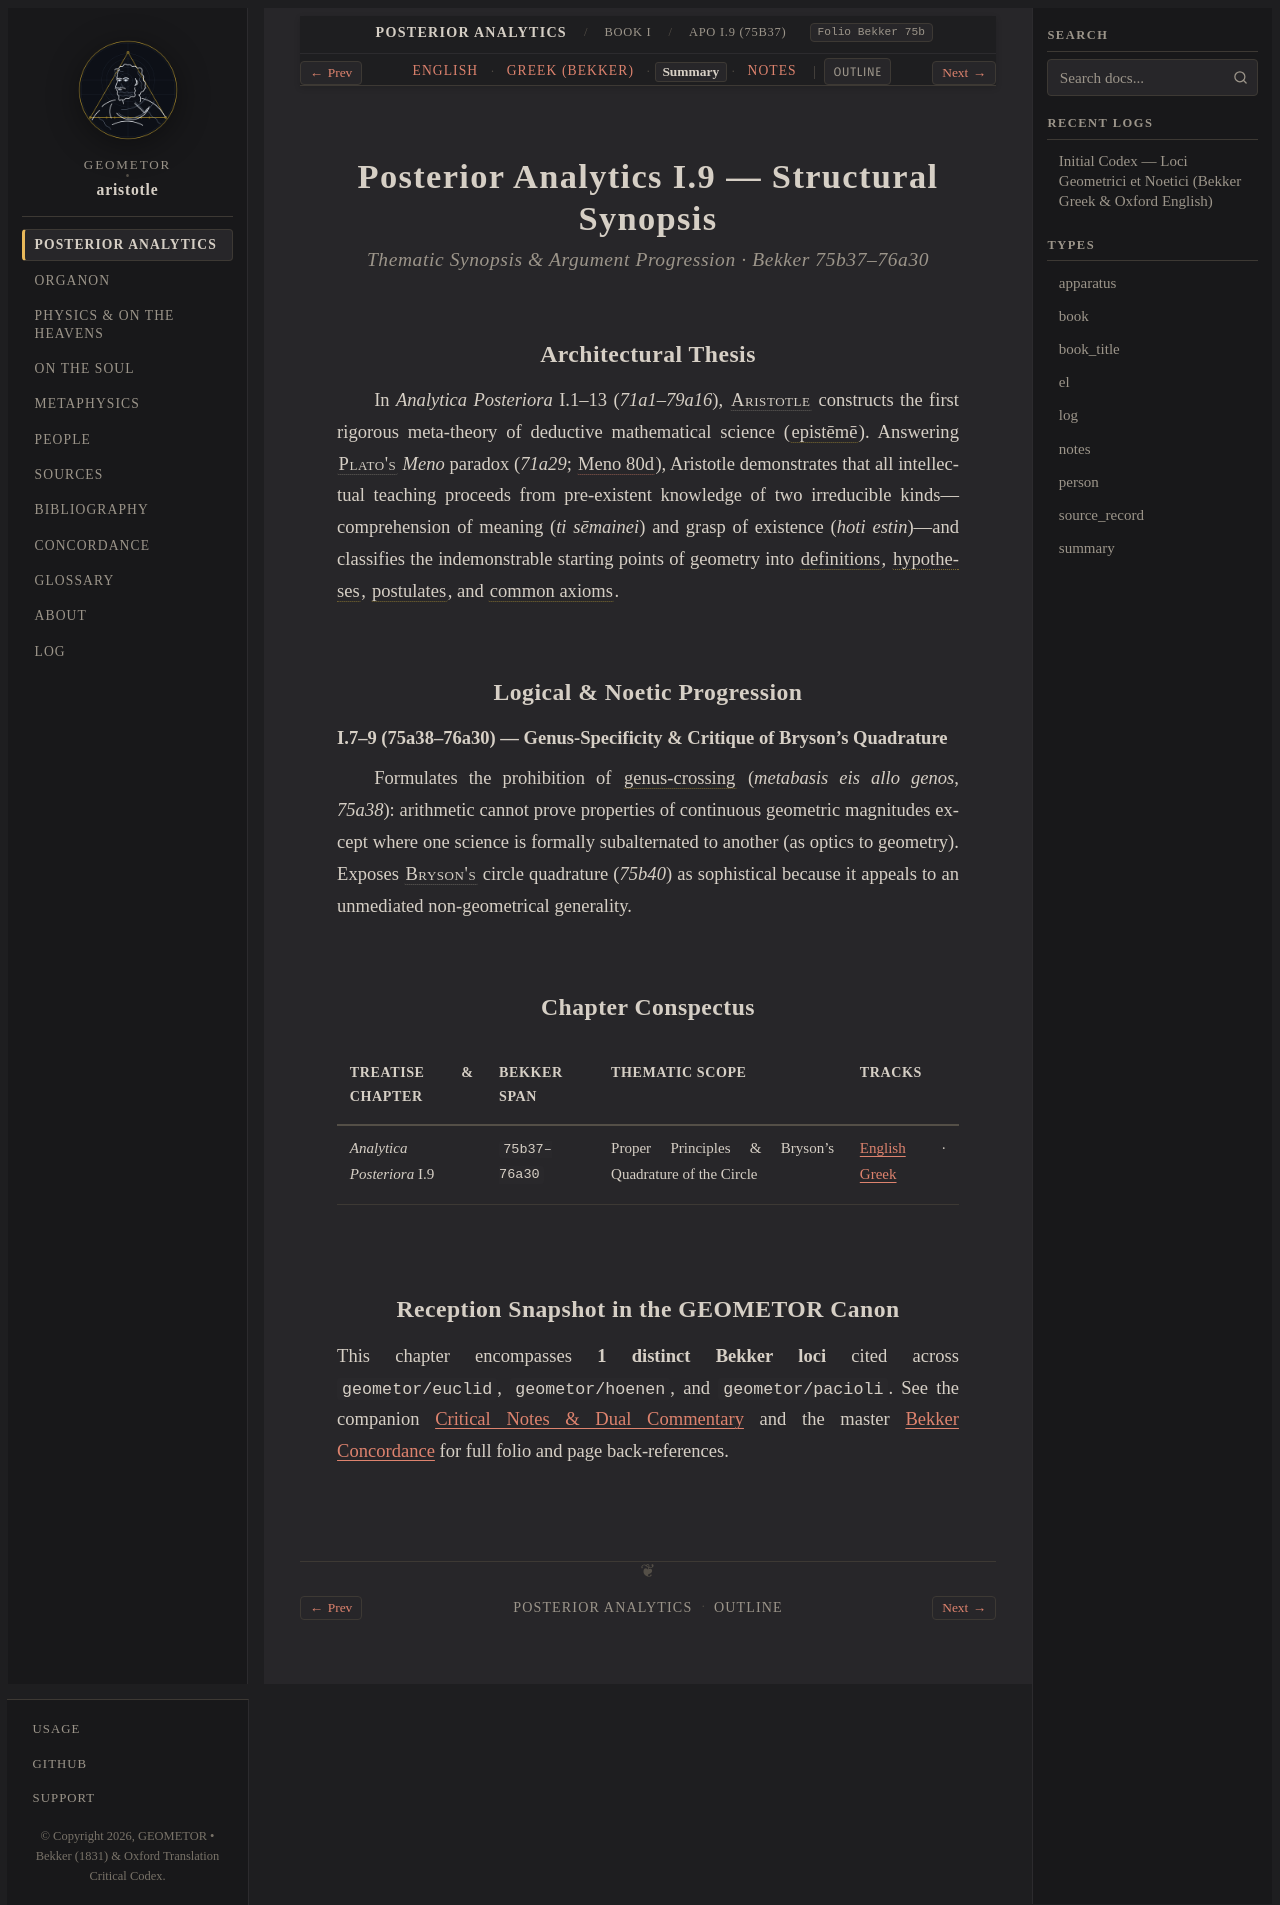

repository: geometor/aristotle · page: analytica_posteriora/book_1/ch_09/summary.html · generator: sphinx

:layout: book
:type: summary
:title: Proper Principles & Bryson's Quadrature of the Circle — Summary
:canonical_id: APo I.9 (75b37)
:tracks: English: index | Greek: greek | Summary: summary | Notes: notes

.. _liber-1a-apodeixis-summary-c9:

=============================================
Posterior Analytics I.9 — Structural Synopsis
=============================================

.. rubric:: Thematic Synopsis & Argument Progression · Bekker 75b37–76a30

Architectural Thesis
--------------------

In *Analytica Posteriora* I.1–13 (`71a1–79a16`), :person:`Aristotle <aristotle>` constructs the first rigorous meta-theory of deductive mathematical science (:term:`epistēmē <episteme>`). Answering :person:`Plato's <plato>` *Meno* paradox (`71a29`; :cite:`Meno 80d <plato:meno>`), Aristotle demonstrates that all intellectual teaching proceeds from pre-existent knowledge of two irreducible kinds—comprehension of meaning (*ti sēmainei*) and grasp of existence (*hoti estin*)—and classifies the indemonstrable starting points of geometry into :term:`definitions <horismos>`, :term:`hypotheses <hypothesis>`, :term:`postulates <aitema>`, and :term:`common axioms <axioma>`.

Logical & Noetic Progression
----------------------------

**I.7–9 (75a38–76a30) — Genus-Specificity & Critique of Bryson's Quadrature**

Formulates the prohibition of :term:`genus-crossing <metabasis>` (*metabasis eis allo genos*, `75a38`): arithmetic cannot prove properties of continuous geometric magnitudes except where one science is formally subalternated to another (as optics to geometry). Exposes :person:`Bryson's <bryson>` circle quadrature (`75b40`) as sophistical because it appeals to an unmediated non-geometrical generality.

Chapter Conspectus
------------------

.. list-table::
   :header-rows: 1
   :widths: 24 18 40 18

   * - Treatise & Chapter
     - Bekker Span
     - Thematic Scope
     - Tracks
   * - *Analytica Posteriora* I.9
     - ``75b37–76a30``
     - Proper Principles & Bryson's Quadrature of the Circle
     - :doc:`English <index>` · :doc:`Greek <greek>`

Reception Snapshot in the GEOMETOR Canon
----------------------------------------

This chapter encompasses **1 distinct Bekker loci** cited across ``geometor/euclid``, ``geometor/hoenen``, and ``geometor/pacioli``. See the companion :doc:`Critical Notes & Dual Commentary <notes>` and the master :doc:`Bekker Concordance </concordance>` for full folio and page back-references.
